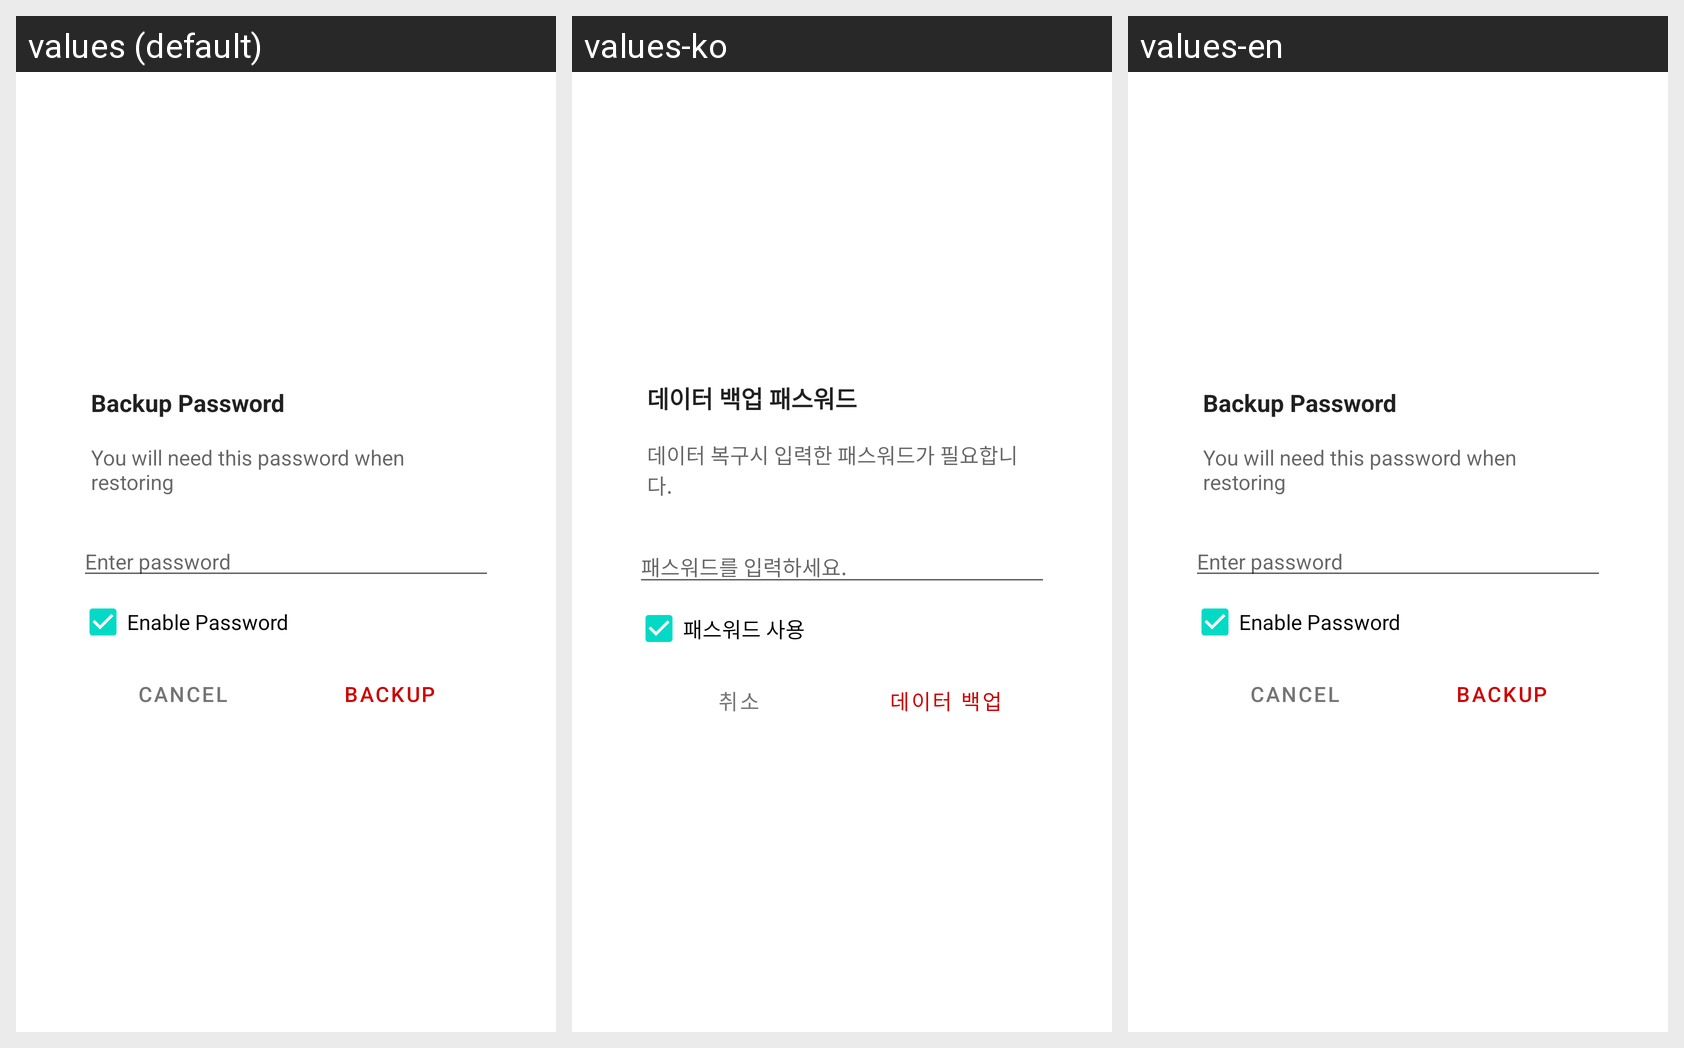

This grid shows one Android layout under several languages. Give, for every string resource on the screen, its name, the default text and each shown locale's text.
Android screen res/layout/dialog_backup_password.xml rendered under 3 locales, left to right: values (default), values-ko, values-en. Device: Nexus 5 (rendered at 1080×1920; each locale shown at half size, 540×960, under a caption strip naming it); theme Theme.DailyExpense.
Strings drawn on this screen, with the default value and each locale's value (text and hints the layout hard-codes, and strings that could not be matched under every locale, appear in the picture but are not listed):

text_dialog_backup_password
  values: Backup Password
  values-ko: 데이터 백업 패스워드
  values-en: Backup Password

text_you_will_need_this_password_when_restoring
  values: You will need this password when restoring
  values-ko: 데이터 복구시 입력한 패스워드가 필요합니다.
  values-en: You will need this password when restoring

text_enter_password
  values: Enter password
  values-ko: 패스워드를 입력하세요.
  values-en: Enter password

text_enable_password
  values: Enable Password
  values-ko: 패스워드 사용
  values-en: Enable Password

text_cancel
  values: Cancel
  values-ko: 취소
  values-en: Cancel

text_backup
  values: Backup
  values-ko: 데이터 백업
  values-en: Backup
